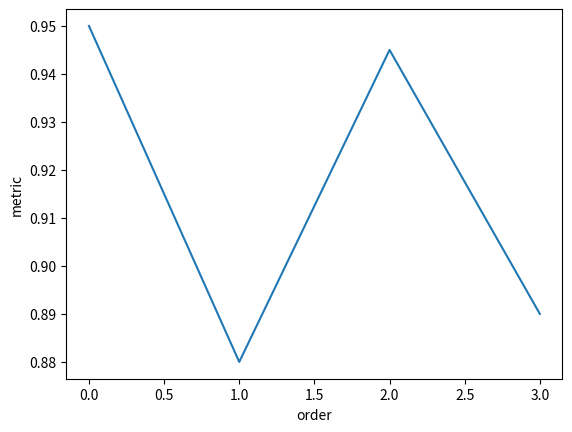

Write the Python code that produced this figure.
import numpy as np
import matplotlib.pyplot as plt


def metric(accuracy, runtime, memory):
    return (accuracy - 0.5 * runtime - 0.5 * memory) / 100


output = np.zeros(4)
accuracy = np.array([97, 99, 97, 98])
runtime = np.array([1, 13, 3, 9])
memory = np.array([3, 9, 2, 9])
output = metric(accuracy, runtime, memory)

plt.plot(output)
plt.xlabel("order")
plt.ylabel("metric")
plt.show()
